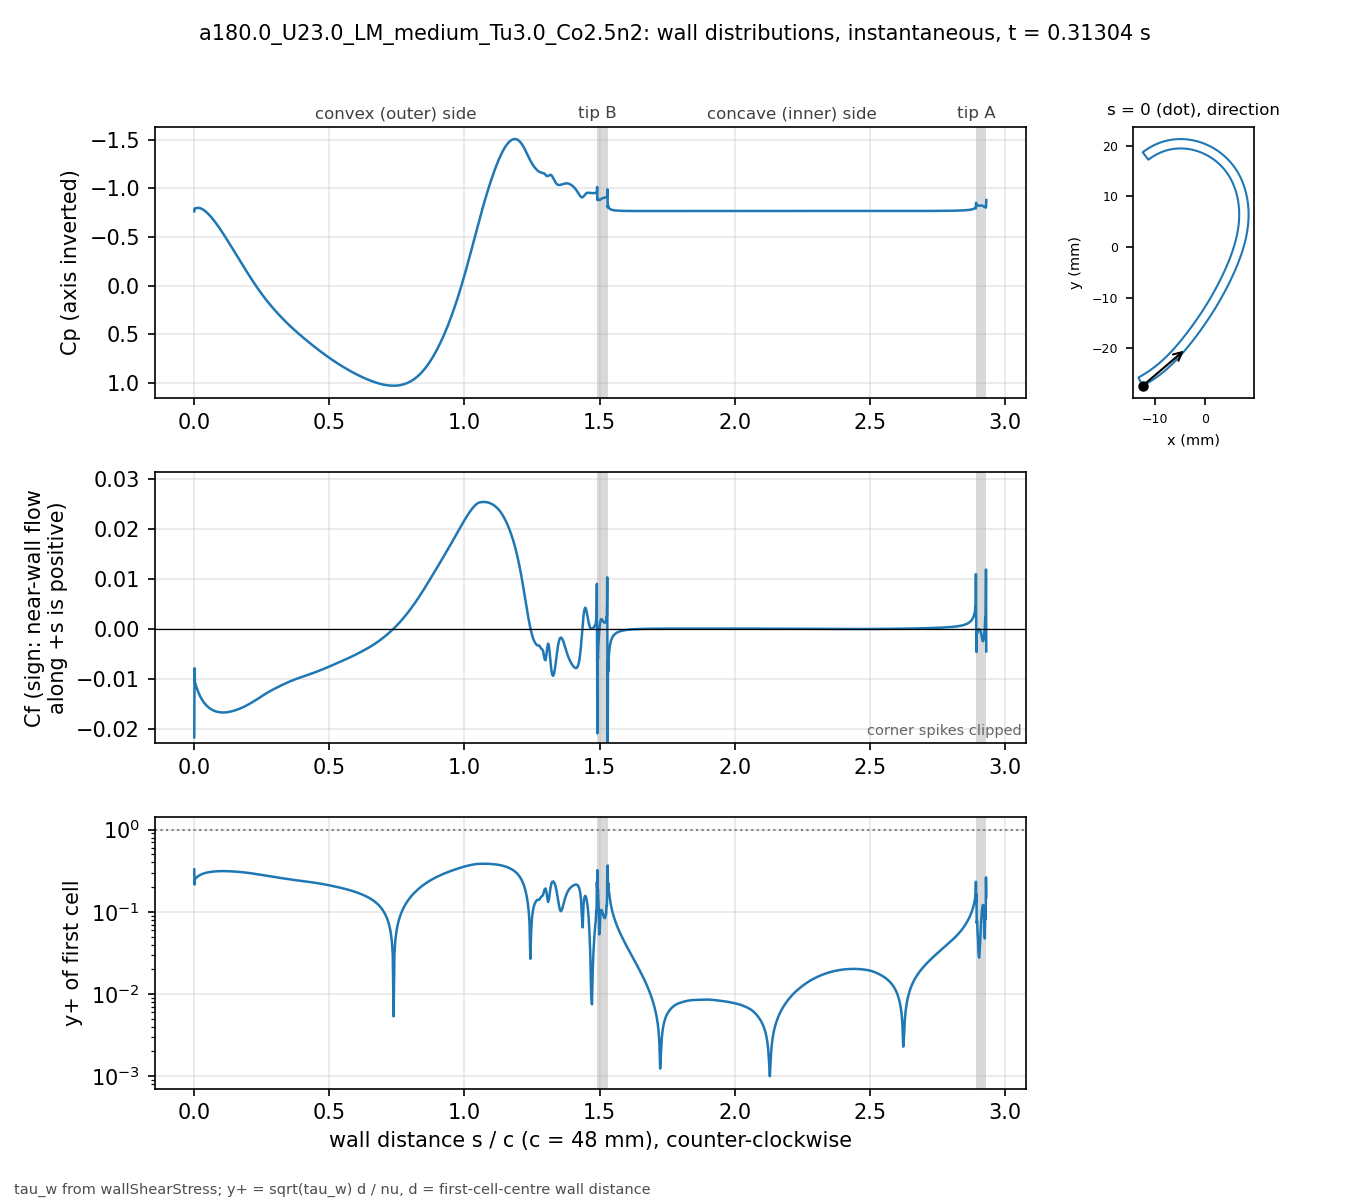

The table this chart was drawn from, first rows:
# a180.0_U23.0_LM_medium_Tu3.0_Co2.5n2 t…, p_inf=0; Cf signed by near-wall flow dir…
patch, s_over_c, x_m, y_m, Cp, Cf, yplus, d_first_m
blade, 0.000000, -0.01234, -0.02743, -0.7647, -0.02173, 0.3276, 2.0713e-06
blade, 0.001059, -0.0123, -0.02741, -0.7938, -0.007923, 0.2148, 2.2499e-06
blade, 0.002253, -0.01225, -0.02738, -0.7947, -0.01069, 0.2496, 2.2501e-06
blade, 0.003600, -0.01219, -0.02735, -0.7945, -0.01096, 0.2528, 2.2503e-06
blade, 0.005118, -0.01213, -0.02732, -0.7966, -0.01108, 0.2541, 2.2499e-06
blade, 0.006829, -0.01205, -0.02728, -0.7976, -0.01149, 0.2587, 2.25e-06
blade, 0.008759, -0.01197, -0.02723, -0.7988, -0.01178, 0.262, 2.2501e-06
blade, 0.01094, -0.01188, -0.02718, -0.7998, -0.01213, 0.2658, 2.25e-06
blade, 0.01339, -0.01178, -0.02713, -0.8006, -0.01247, 0.2696, 2.2501e-06
blade, 0.01615, -0.01166, -0.02706, -0.8006, -0.01285, 0.2736, 2.2498e-06
blade, 0.01918, -0.01154, -0.02699, -0.7995, -0.01323, 0.2775, 2.2495e-06
blade, 0.0223, -0.01141, -0.02691, -0.7972, -0.01358, 0.2812, 2.2499e-06
blade, 0.02543, -0.01128, -0.02684, -0.7938, -0.01389, 0.2845, 2.2499e-06
blade, 0.02855, -0.01115, -0.02676, -0.7896, -0.01418, 0.2874, 2.2499e-06
blade, 0.03168, -0.01102, -0.02668, -0.7846, -0.01444, 0.2901, 2.2502e-06
blade, 0.0348, -0.01089, -0.0266, -0.779, -0.01468, 0.2925, 2.2504e-06
blade, 0.03793, -0.01077, -0.02652, -0.7728, -0.0149, 0.2947, 2.2505e-06
blade, 0.04105, -0.01064, -0.02644, -0.766, -0.0151, 0.2967, 2.2503e-06
blade, 0.04417, -0.01051, -0.02636, -0.7587, -0.01529, 0.2985, 2.2501e-06
blade, 0.0473, -0.01039, -0.02628, -0.7509, -0.01546, 0.3001, 2.2498e-06
blade, 0.05042, -0.01026, -0.0262, -0.7426, -0.01562, 0.3016, 2.2499e-06
blade, 0.05355, -0.01014, -0.02611, -0.7338, -0.01576, 0.303, 2.25e-06
blade, 0.05667, -0.01001, -0.02603, -0.7247, -0.01589, 0.3043, 2.2499e-06
blade, 0.05979, -0.009891, -0.02594, -0.7151, -0.01601, 0.3054, 2.2498e-06
blade, 0.06292, -0.009768, -0.02586, -0.7051, -0.01612, 0.3064, 2.2496e-06
blade, 0.06604, -0.009646, -0.02577, -0.6948, -0.01622, 0.3073, 2.2498e-06
blade, 0.06917, -0.009524, -0.02568, -0.6842, -0.0163, 0.3082, 2.2499e-06
blade, 0.07229, -0.009403, -0.02559, -0.6732, -0.01638, 0.3089, 2.2496e-06
blade, 0.07541, -0.009283, -0.0255, -0.662, -0.01645, 0.3095, 2.2493e-06
blade, 0.07854, -0.009163, -0.02541, -0.6505, -0.01651, 0.3101, 2.2496e-06
blade, 0.08166, -0.009043, -0.02532, -0.6387, -0.01657, 0.3106, 2.2497e-06
blade, 0.08479, -0.008924, -0.02523, -0.6267, -0.01661, 0.3111, 2.2498e-06
blade, 0.08791, -0.008806, -0.02514, -0.6145, -0.01665, 0.3115, 2.25e-06
blade, 0.09104, -0.008688, -0.02505, -0.602, -0.01668, 0.3118, 2.2501e-06
blade, 0.09416, -0.008571, -0.02495, -0.5894, -0.01671, 0.312, 2.2502e-06
blade, 0.09728, -0.008454, -0.02486, -0.5765, -0.01673, 0.3122, 2.2503e-06
blade, 0.1004, -0.008338, -0.02477, -0.5636, -0.01674, 0.3124, 2.2503e-06
blade, 0.1035, -0.008222, -0.02467, -0.5504, -0.01675, 0.3124, 2.2503e-06
blade, 0.1067, -0.008107, -0.02457, -0.5372, -0.01675, 0.3124, 2.2501e-06
blade, 0.1098, -0.007992, -0.02448, -0.5238, -0.01675, 0.3124, 2.2501e-06
blade, 0.1129, -0.007878, -0.02438, -0.5102, -0.01674, 0.3123, 2.2501e-06
blade, 0.116, -0.007764, -0.02428, -0.4966, -0.01673, 0.3122, 2.2501e-06
blade, 0.1192, -0.007651, -0.02418, -0.4829, -0.01671, 0.312, 2.25e-06
blade, 0.1223, -0.007538, -0.02409, -0.4691, -0.01669, 0.3118, 2.2498e-06
blade, 0.1254, -0.007426, -0.02399, -0.4552, -0.01667, 0.3115, 2.2496e-06
blade, 0.1285, -0.007315, -0.02389, -0.4412, -0.01664, 0.3113, 2.2498e-06
blade, 0.1316, -0.007203, -0.02379, -0.4272, -0.0166, 0.311, 2.2499e-06
blade, 0.1348, -0.007093, -0.02368, -0.4132, -0.01657, 0.3106, 2.2497e-06
blade, 0.1379, -0.006983, -0.02358, -0.3991, -0.01653, 0.3103, 2.2501e-06
blade, 0.141, -0.006873, -0.02348, -0.3849, -0.01648, 0.3099, 2.2501e-06
blade, 0.1441, -0.006764, -0.02338, -0.3708, -0.01643, 0.3095, 2.2501e-06
blade, 0.1473, -0.006656, -0.02327, -0.3566, -0.01639, 0.309, 2.2504e-06
blade, 0.1504, -0.006547, -0.02317, -0.3424, -0.01633, 0.3085, 2.2503e-06
blade, 0.1535, -0.00644, -0.02307, -0.3282, -0.01628, 0.308, 2.2502e-06
blade, 0.1566, -0.006333, -0.02296, -0.314, -0.01622, 0.3074, 2.2501e-06
blade, 0.1598, -0.006226, -0.02285, -0.2998, -0.01616, 0.3068, 2.2498e-06
blade, 0.1629, -0.00612, -0.02275, -0.2856, -0.0161, 0.3063, 2.25e-06
blade, 0.166, -0.006014, -0.02264, -0.2714, -0.01603, 0.3056, 2.2501e-06
blade, 0.1691, -0.005909, -0.02254, -0.2572, -0.01597, 0.305, 2.2498e-06
... 914 more rows
